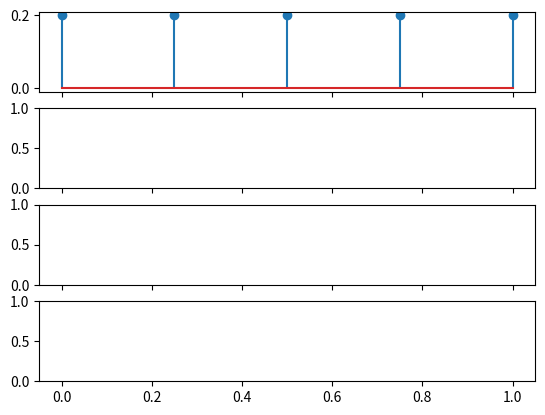

Write the Python code that produced this figure. (Note: this script raises an exception after producing the figure.)
import numpy as np
import matplotlib.pyplot as plt
N=2;
#PRIOR 
res=5;
theta=np.linspace(0,1,res)

prior=np.ones(res,dtype=float)
prior=prior/np.sum(prior)

f, (ax1, ax2, ax3,ax4) = plt.subplots(4, 1, sharex=True)

ax1.stem(theta, prior)

like=pow(theta,H)*pow(1-theta,T)

ax2.stem(theta,like)

#POSTERIOR
posterior=like*prior

ax3.stem(theta,posterior)

#NORMALIZED LIKELIHOOD
likenor=like/np.sum(like)

ax4.stem(theta,likenor)
plt.figure(2)
plt.stem(theta,likenor)

#P(D)
	

plt.show()